Labelled photos from "processed", an image-classification folder in Twillur/PDE4444-Visual-Quality-Inspection. The possible labels are: fail, pass.

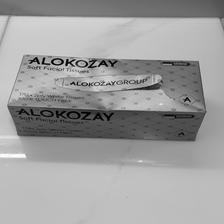
Label: fail

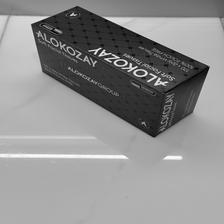
Label: pass

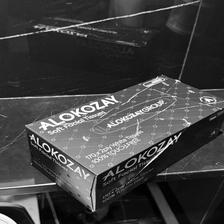
Label: fail

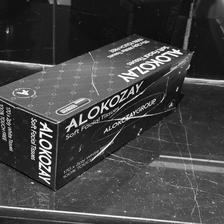
Label: fail

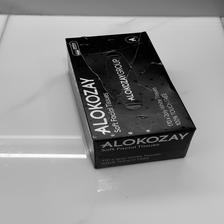
Label: fail

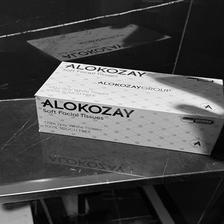
Label: pass
